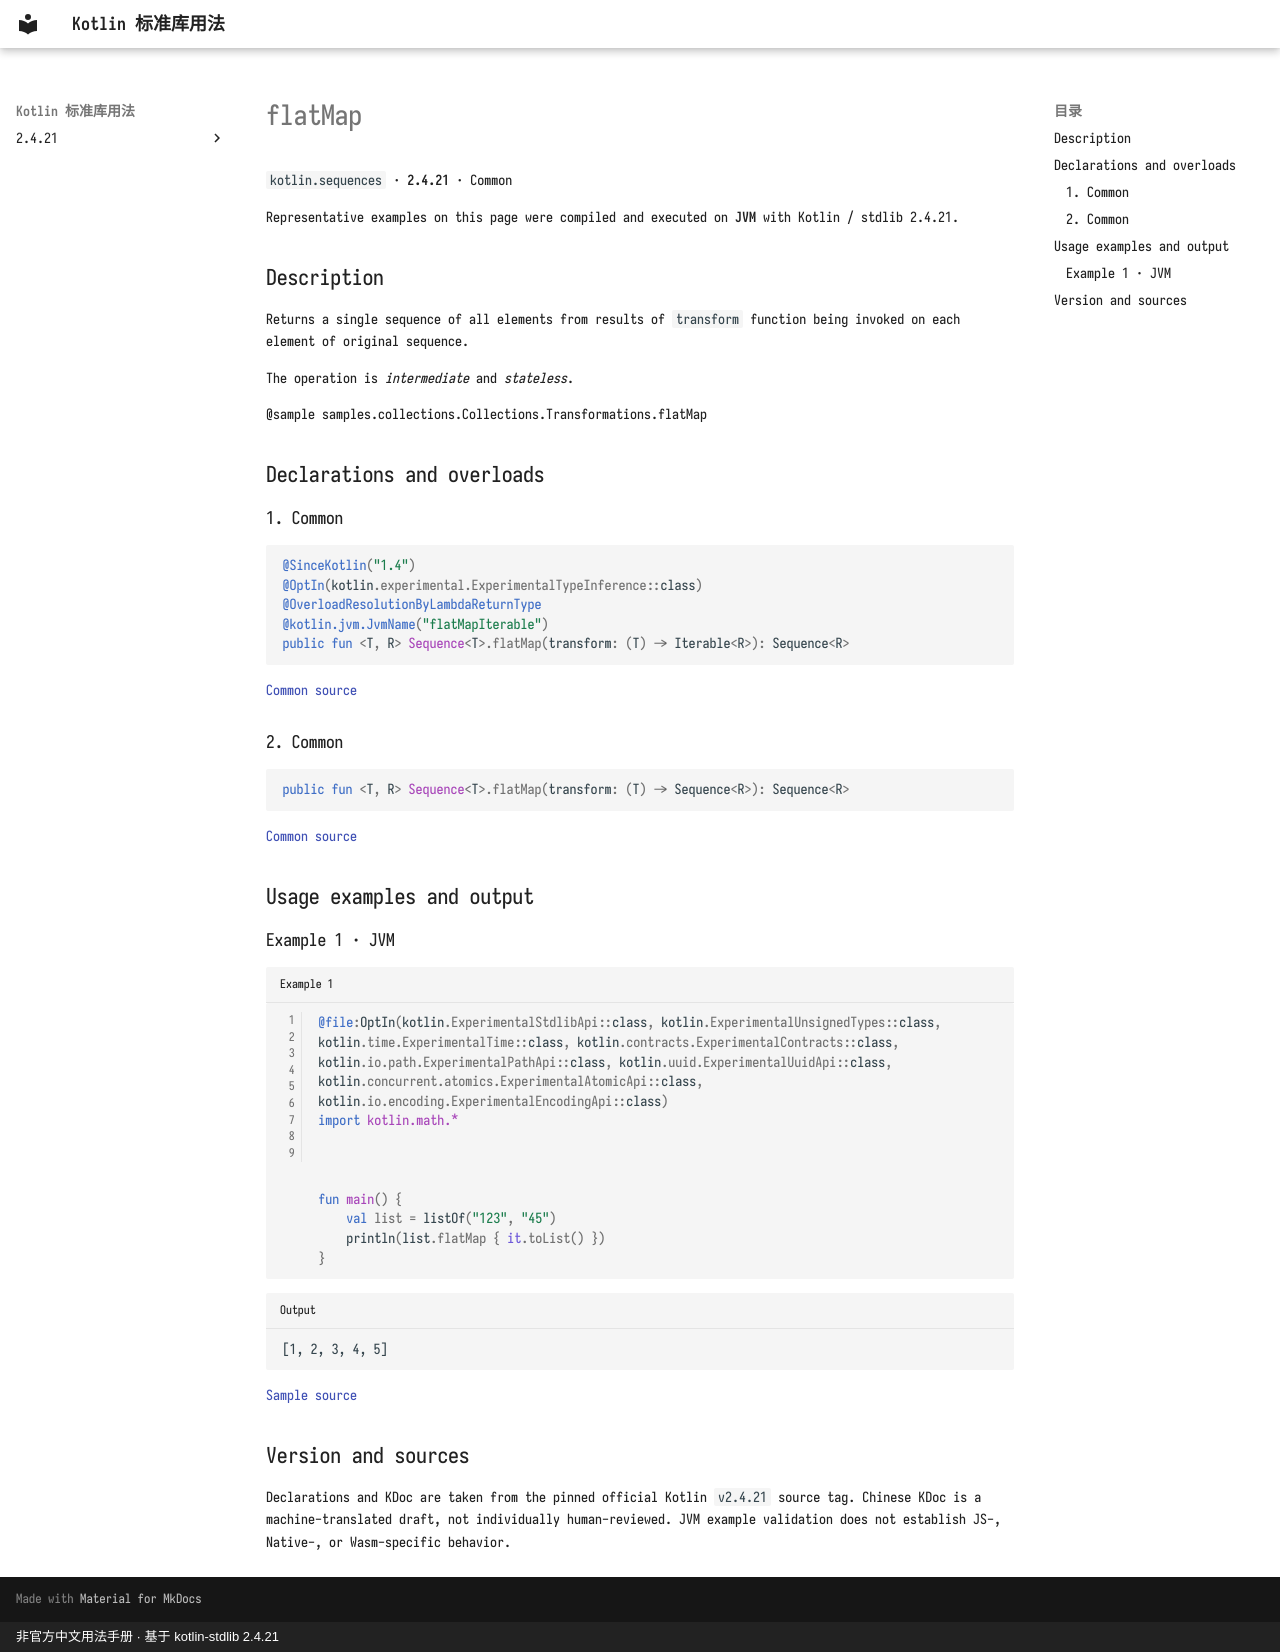

repository: oooooooko/kotlin-stdlib-docs · page: en/api/kotlin.sequences/flatmap--4dd72076/index.html · generator: mkdocs · copyright: 非官方中文用法手册 · 基于 kotlin-stdlib 2.4.21

# flatMap

`kotlin.sequences` · **2.4.21** · Common

Representative examples on this page were compiled and executed on **JVM** with Kotlin / stdlib 2.4.21.

## Description

Returns a single sequence of all elements from results of `transform` function being invoked on each element of original sequence.

The operation is _intermediate_ and _stateless_.

@sample samples.collections.Collections.Transformations.flatMap

## Declarations and overloads

### 1. Common

```kotlin
@SinceKotlin("1.4")
@OptIn(kotlin.experimental.ExperimentalTypeInference::class)
@OverloadResolutionByLambdaReturnType
@kotlin.jvm.JvmName("flatMapIterable")
public fun <T, R> Sequence<T>.flatMap(transform: (T) -> Iterable<R>): Sequence<R>
```

[Common source](https://github.com/JetBrains/kotlin/blob/v2.4.21/libraries/stdlib/common/src/generated/_Sequences.kt#L1037)

### 2. Common

```kotlin
public fun <T, R> Sequence<T>.flatMap(transform: (T) -> Sequence<R>): Sequence<R>
```

[Common source](https://github.com/JetBrains/kotlin/blob/v2.4.21/libraries/stdlib/common/src/generated/_Sequences.kt#L1052)

## Usage examples and output

### Example 1 · JVM

```kotlin title="Example 1" linenums="1"
@file:OptIn(kotlin.ExperimentalStdlibApi::class, kotlin.ExperimentalUnsignedTypes::class, kotlin.time.ExperimentalTime::class, kotlin.contracts.ExperimentalContracts::class, kotlin.io.path.ExperimentalPathApi::class, kotlin.uuid.ExperimentalUuidApi::class, kotlin.concurrent.atomics.ExperimentalAtomicApi::class, kotlin.io.encoding.ExperimentalEncodingApi::class)
import kotlin.math.*



fun main() {
    val list = listOf("123", "45")
    println(list.flatMap { it.toList() })
}
```

```text title="Output"
[1, 2, 3, 4, 5]
```

[Sample source](https://github.com/JetBrains/kotlin/blob/v2.4.21/libraries/stdlib/samples/test/samples/collections/collections.kt#L897)

## Version and sources

Declarations and KDoc are taken from the pinned official Kotlin `v2.4.21` source tag. Chinese KDoc is a machine-translated draft, not individually human-reviewed. JVM example validation does not establish JS-, Native-, or Wasm-specific behavior.
